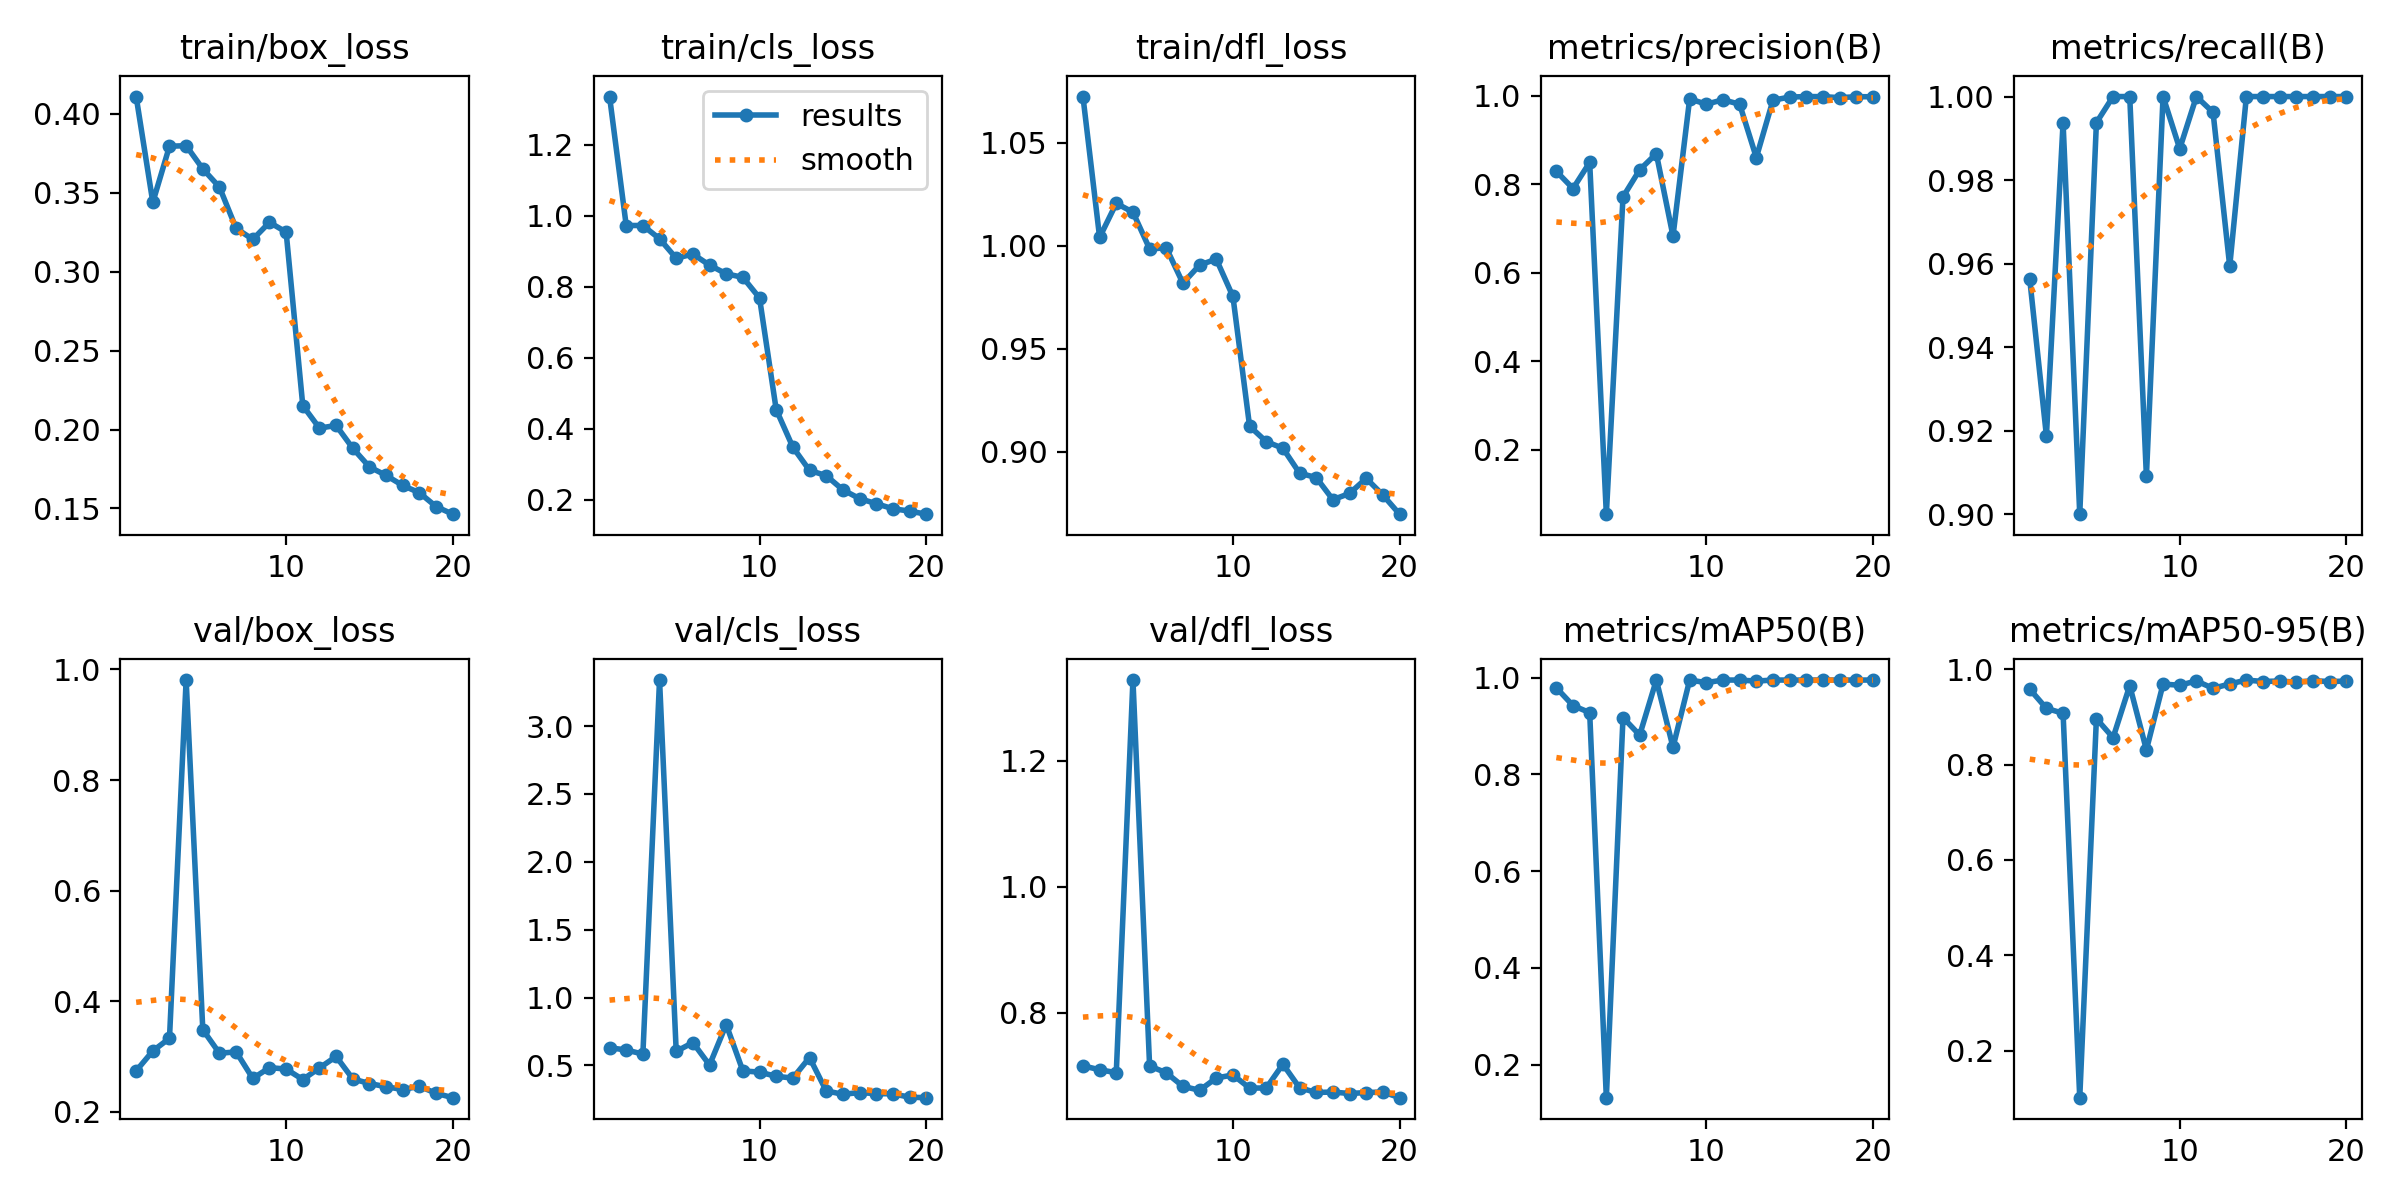

Source data for this figure (header and first rows):
epoch, time, train/box_loss, train/cls_loss, train/dfl_loss, metrics/precision(B), metrics/recall(B), metrics/mAP50(B), metrics/mAP50-95(B), val/box_loss, val/cls_loss, val/dfl_loss, lr/pg0, lr/pg1, lr/pg2
1, 177.9, 0.4109, 1.336, 1.073, 0.8292, 0.9563, 0.979, 0.9582, 0.274, 0.63, 0.716, 0.0004062, 0.0004062, 0.0004062
2, 357.6, 0.3439, 0.9722, 1.004, 0.7903, 0.9187, 0.9422, 0.9179, 0.31, 0.6139, 0.7097, 0.0007822, 0.0007822, 0.0007822
3, 536.3, 0.3795, 0.9723, 1.021, 0.8494, 0.9938, 0.9277, 0.9076, 0.3329, 0.5835, 0.7051, 0.001117, 0.001117, 0.001117
4, 746.9, 0.3798, 0.9349, 1.016, 0.05408, 0.9, 0.1315, 0.1011, 0.9808, 3.339, 1.328, 0.001064, 0.001064, 0.001064
5, 929.5, 0.3651, 0.8801, 0.9985, 0.7714, 0.9938, 0.9175, 0.8963, 0.3485, 0.6034, 0.7157, 0.001002, 0.001002, 0.001002
6, 1108, 0.3535, 0.8918, 0.999, 0.8326, 1, 0.8811, 0.8564, 0.3058, 0.6684, 0.7049, 0.0009406, 0.0009406, 0.0009406
7, 1291, 0.3274, 0.8607, 0.9818, 0.8692, 1, 0.995, 0.9656, 0.3084, 0.5028, 0.6834, 0.0008787, 0.0008787, 0.0008787
8, 1472, 0.3204, 0.8362, 0.9906, 0.6827, 0.9091, 0.856, 0.8308, 0.2603, 0.801, 0.6772, 0.0008169, 0.0008169, 0.0008169
9, 1651, 0.3312, 0.8262, 0.9935, 0.993, 1, 0.995, 0.9688, 0.2799, 0.4599, 0.6966, 0.000755, 0.000755, 0.000755
10, 1831, 0.3251, 0.7681, 0.9754, 0.981, 0.9875, 0.9896, 0.9664, 0.2773, 0.4505, 0.7015, 0.0006931, 0.0006931, 0.0006931
11, 2013, 0.2151, 0.4538, 0.9123, 0.991, 1, 0.995, 0.9754, 0.2584, 0.4199, 0.6807, 0.0006312, 0.0006312, 0.0006312
12, 2190, 0.2009, 0.3479, 0.9048, 0.9809, 0.9962, 0.995, 0.9599, 0.2793, 0.4069, 0.6808, 0.0005694, 0.0005694, 0.0005694
13, 2368, 0.2026, 0.2824, 0.9016, 0.8603, 0.9594, 0.9928, 0.9692, 0.3, 0.5582, 0.7185, 0.0005075, 0.0005075, 0.0005075
14, 2548, 0.1881, 0.2678, 0.8895, 0.99, 1, 0.995, 0.9773, 0.2595, 0.3129, 0.6811, 0.0004456, 0.0004456, 0.0004456
15, 2775, 0.1763, 0.2276, 0.8873, 0.9971, 1, 0.995, 0.9742, 0.2511, 0.287, 0.6737, 0.0003837, 0.0003837, 0.0003837
16, 2953, 0.1709, 0.203, 0.8766, 0.9983, 1, 0.995, 0.9754, 0.2453, 0.3003, 0.6744, 0.0003219, 0.0003219, 0.0003219
17, 3130, 0.1646, 0.1887, 0.8797, 0.9981, 1, 0.995, 0.9727, 0.2403, 0.2918, 0.672, 0.00026, 0.00026, 0.00026
18, 3307, 0.1599, 0.1745, 0.887, 0.9958, 1, 0.995, 0.9761, 0.2462, 0.2913, 0.6735, 0.0001981, 0.0001981, 0.0001981
19, 3483, 0.1512, 0.1678, 0.8789, 0.9979, 1, 0.995, 0.9741, 0.2334, 0.2658, 0.6745, 0.0001363, 0.0001363, 0.0001363
20, 3662, 0.1464, 0.1591, 0.8696, 0.9979, 1, 0.995, 0.9752, 0.2256, 0.2625, 0.6654, 7.4375e-05, 7.4375e-05, 7.4375e-05
